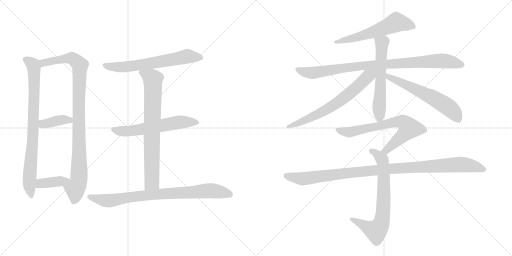
t = 0.00 s
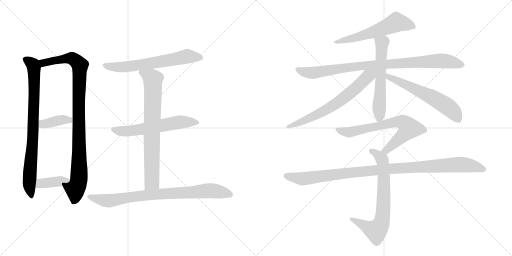
t = 2.00 s
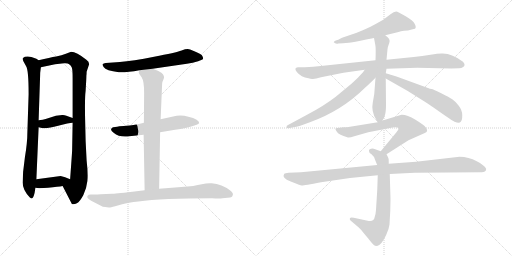
t = 4.00 s
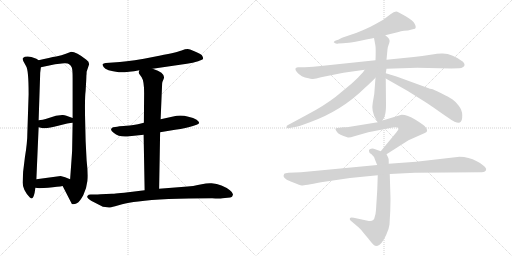
t = 6.00 s
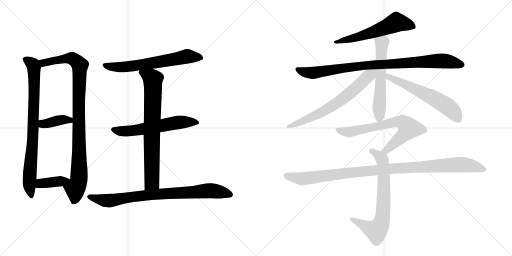
t = 8.00 s
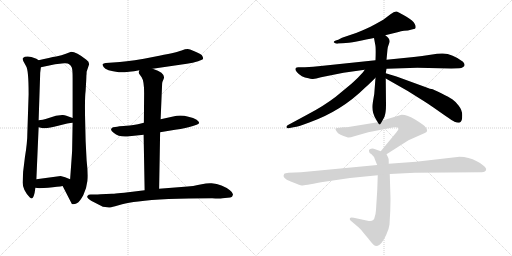
t = 10.00 s

The animated SVG that drew these frames (rendered in a browser with its animation timeline set to each time). Animation: 16 CSS @keyframes rules; frames cover the first 10.00 s.

<svg version="1.1" viewBox="0 0 2048 1024" xmlns="http://www.w3.org/2000/svg">
  <g stroke="lightgray" stroke-dasharray="1,1" stroke-width="1" transform="scale(4, 4)">
    <line x1="0" y1="0" x2="256" y2="256"></line>
    <line x1="256" y1="0" x2="0" y2="256"></line>
    <line x1="128" y1="0" x2="128" y2="256"></line>
    <line x1="0" y1="128" x2="256" y2="128"></line>
    <line x1="256" y1="0" x2="512" y2="256"></line>
    <line x1="512" y1="0" x2="256" y2="256"></line>
    <line x1="384" y1="0" x2="384" y2="256"></line>
    <line x1="256" y1="128" x2="512" y2="128"></line>
  </g>
<g transform="scale(1, -1) translate(0, -850)">
   <style type="text/css">
    @keyframes keyframes0 {
      from {
       stroke: black;
       stroke-dashoffset: 823;
       stroke-width: 128;
       }
       73% {
       animation-timing-function: step-end;
       stroke: black;
       stroke-dashoffset: 0;
       stroke-width: 128;
       }
       to {
       stroke: black;
       stroke-width: 1024;
       }
       }
       #make-me-a-hanzi-animation-0 {
         animation: keyframes0 0.919759s both;
         animation-delay: 0.000000s;
         animation-timing-function: linear;
       }
    @keyframes keyframes1 {
      from {
       stroke: black;
       stroke-dashoffset: 976;
       stroke-width: 128;
       }
       76% {
       animation-timing-function: step-end;
       stroke: black;
       stroke-dashoffset: 0;
       stroke-width: 128;
       }
       to {
       stroke: black;
       stroke-width: 1024;
       }
       }
       #make-me-a-hanzi-animation-1 {
         animation: keyframes1 1.044271s both;
         animation-delay: 0.919759s;
         animation-timing-function: linear;
       }
    @keyframes keyframes2 {
      from {
       stroke: black;
       stroke-dashoffset: 385;
       stroke-width: 128;
       }
       56% {
       animation-timing-function: step-end;
       stroke: black;
       stroke-dashoffset: 0;
       stroke-width: 128;
       }
       to {
       stroke: black;
       stroke-width: 1024;
       }
       }
       #make-me-a-hanzi-animation-2 {
         animation: keyframes2 0.563314s both;
         animation-delay: 1.964030s;
         animation-timing-function: linear;
       }
    @keyframes keyframes3 {
      from {
       stroke: black;
       stroke-dashoffset: 387;
       stroke-width: 128;
       }
       56% {
       animation-timing-function: step-end;
       stroke: black;
       stroke-dashoffset: 0;
       stroke-width: 128;
       }
       to {
       stroke: black;
       stroke-width: 1024;
       }
       }
       #make-me-a-hanzi-animation-3 {
         animation: keyframes3 0.564941s both;
         animation-delay: 2.527344s;
         animation-timing-function: linear;
       }
    @keyframes keyframes4 {
      from {
       stroke: black;
       stroke-dashoffset: 644;
       stroke-width: 128;
       }
       68% {
       animation-timing-function: step-end;
       stroke: black;
       stroke-dashoffset: 0;
       stroke-width: 128;
       }
       to {
       stroke: black;
       stroke-width: 1024;
       }
       }
       #make-me-a-hanzi-animation-4 {
         animation: keyframes4 0.774089s both;
         animation-delay: 3.092285s;
         animation-timing-function: linear;
       }
    @keyframes keyframes5 {
      from {
       stroke: black;
       stroke-dashoffset: 595;
       stroke-width: 128;
       }
       66% {
       animation-timing-function: step-end;
       stroke: black;
       stroke-dashoffset: 0;
       stroke-width: 128;
       }
       to {
       stroke: black;
       stroke-width: 1024;
       }
       }
       #make-me-a-hanzi-animation-5 {
         animation: keyframes5 0.734212s both;
         animation-delay: 3.866374s;
         animation-timing-function: linear;
       }
    @keyframes keyframes6 {
      from {
       stroke: black;
       stroke-dashoffset: 756;
       stroke-width: 128;
       }
       71% {
       animation-timing-function: step-end;
       stroke: black;
       stroke-dashoffset: 0;
       stroke-width: 128;
       }
       to {
       stroke: black;
       stroke-width: 1024;
       }
       }
       #make-me-a-hanzi-animation-6 {
         animation: keyframes6 0.865234s both;
         animation-delay: 4.600586s;
         animation-timing-function: linear;
       }
    @keyframes keyframes7 {
      from {
       stroke: black;
       stroke-dashoffset: 821;
       stroke-width: 128;
       }
       73% {
       animation-timing-function: step-end;
       stroke: black;
       stroke-dashoffset: 0;
       stroke-width: 128;
       }
       to {
       stroke: black;
       stroke-width: 1024;
       }
       }
       #make-me-a-hanzi-animation-7 {
         animation: keyframes7 0.918132s both;
         animation-delay: 5.465820s;
         animation-timing-function: linear;
       }
    @keyframes keyframes8 {
      from {
       stroke: black;
       stroke-dashoffset: 585;
       stroke-width: 128;
       }
       66% {
       animation-timing-function: step-end;
       stroke: black;
       stroke-dashoffset: 0;
       stroke-width: 128;
       }
       to {
       stroke: black;
       stroke-width: 1024;
       }
       }
       #make-me-a-hanzi-animation-8 {
         animation: keyframes8 0.726074s both;
         animation-delay: 6.383952s;
         animation-timing-function: linear;
       }
    @keyframes keyframes9 {
      from {
       stroke: black;
       stroke-dashoffset: 916;
       stroke-width: 128;
       }
       75% {
       animation-timing-function: step-end;
       stroke: black;
       stroke-dashoffset: 0;
       stroke-width: 128;
       }
       to {
       stroke: black;
       stroke-width: 1024;
       }
       }
       #make-me-a-hanzi-animation-9 {
         animation: keyframes9 0.995443s both;
         animation-delay: 7.110026s;
         animation-timing-function: linear;
       }
    @keyframes keyframes10 {
      from {
       stroke: black;
       stroke-dashoffset: 594;
       stroke-width: 128;
       }
       66% {
       animation-timing-function: step-end;
       stroke: black;
       stroke-dashoffset: 0;
       stroke-width: 128;
       }
       to {
       stroke: black;
       stroke-width: 1024;
       }
       }
       #make-me-a-hanzi-animation-10 {
         animation: keyframes10 0.733398s both;
         animation-delay: 8.105469s;
         animation-timing-function: linear;
       }
    @keyframes keyframes11 {
      from {
       stroke: black;
       stroke-dashoffset: 669;
       stroke-width: 128;
       }
       69% {
       animation-timing-function: step-end;
       stroke: black;
       stroke-dashoffset: 0;
       stroke-width: 128;
       }
       to {
       stroke: black;
       stroke-width: 1024;
       }
       }
       #make-me-a-hanzi-animation-11 {
         animation: keyframes11 0.794434s both;
         animation-delay: 8.838867s;
         animation-timing-function: linear;
       }
    @keyframes keyframes12 {
      from {
       stroke: black;
       stroke-dashoffset: 600;
       stroke-width: 128;
       }
       66% {
       animation-timing-function: step-end;
       stroke: black;
       stroke-dashoffset: 0;
       stroke-width: 128;
       }
       to {
       stroke: black;
       stroke-width: 1024;
       }
       }
       #make-me-a-hanzi-animation-12 {
         animation: keyframes12 0.738281s both;
         animation-delay: 9.633301s;
         animation-timing-function: linear;
       }
    @keyframes keyframes13 {
      from {
       stroke: black;
       stroke-dashoffset: 700;
       stroke-width: 128;
       }
       69% {
       animation-timing-function: step-end;
       stroke: black;
       stroke-dashoffset: 0;
       stroke-width: 128;
       }
       to {
       stroke: black;
       stroke-width: 1024;
       }
       }
       #make-me-a-hanzi-animation-13 {
         animation: keyframes13 0.819661s both;
         animation-delay: 10.371582s;
         animation-timing-function: linear;
       }
    @keyframes keyframes14 {
      from {
       stroke: black;
       stroke-dashoffset: 707;
       stroke-width: 128;
       }
       70% {
       animation-timing-function: step-end;
       stroke: black;
       stroke-dashoffset: 0;
       stroke-width: 128;
       }
       to {
       stroke: black;
       stroke-width: 1024;
       }
       }
       #make-me-a-hanzi-animation-14 {
         animation: keyframes14 0.825358s both;
         animation-delay: 11.191243s;
         animation-timing-function: linear;
       }
    @keyframes keyframes15 {
      from {
       stroke: black;
       stroke-dashoffset: 1053;
       stroke-width: 128;
       }
       77% {
       animation-timing-function: step-end;
       stroke: black;
       stroke-dashoffset: 0;
       stroke-width: 128;
       }
       to {
       stroke: black;
       stroke-width: 1024;
       }
       }
       #make-me-a-hanzi-animation-15 {
         animation: keyframes15 1.106934s both;
         animation-delay: 12.016601s;
         animation-timing-function: linear;
       }
</style>
<path d="M 154.5 609.0 L 145.5 615.0 L 125.5 622.0 Q 112.5 626.0 99.5 623.0 Q 91.5 619.0 90.5 616.0 Q 90.5 611.0 93.5 605.0 L 104.5 585.0 Q 114.5 570.0 114.5 474.0 L 109.5 321.0 Q 109.5 280.0 99.5 220.0 L 92.5 163.0 L 90.5 120.0 Q 90.5 91.0 118.5 61.0 Q 123.5 55.0 128.5 57.0 Q 133.5 58.0 138.5 79.0 L 141.5 99.0 L 145.5 133.0 L 154.5 341.0 L 154.5 369.0 L 160.5 549.0 Q 160.5 562.0 161.5 565.0 L 163.5 581.0 C 166.5 603.0 166.5 603.0 154.5 609.0 Z" fill="lightgray"></path> 
<path d="M 346.5 563.0 L 356.5 593.0 Q 356.5 605.0 345.5 611.0 Q 305.5 643.0 284.5 643.0 L 263.5 635.0 Q 247.5 628.0 224.5 624.0 Q 200.5 620.0 154.5 609.0 C 125.5 602.0 134.5 575.0 163.5 581.0 L 220.5 593.0 L 256.5 597.0 Q 271.5 598.0 276.5 593.0 Q 284.5 588.0 287.5 579.0 Q 290.5 569.0 290.5 537.0 L 290.5 378.0 L 290.5 359.0 L 288.5 249.0 Q 288.5 242.0 280.5 133.0 C 278.5 103.0 236.5 133.0 250.5 106.0 L 287.5 34.0 Q 295.5 31.0 307.5 37.0 Q 319.5 43.0 333.5 70.0 Q 346.5 97.0 349.5 126.0 Q 352.5 155.0 346.5 208.0 Q 341.5 284.0 340.5 371.0 Q 338.5 457.0 342.5 487.0 Q 345.5 537.0 345.5 547.0 Q 346.5 554.0 346.5 563.0 Z" fill="lightgray"></path> 
<path d="M 154.5 341.0 L 167.5 338.0 Q 187.5 334.0 232.5 347.0 Q 276.5 359.0 290.5 359.0 C 320.5 361.0 318.5 368.0 290.5 378.0 L 265.5 387.0 Q 256.5 391.0 248.5 390.0 L 223.5 387.0 L 182.5 374.0 Q 173.5 371.0 154.5 369.0 C 124.5 366.0 125.5 348.0 154.5 341.0 Z" fill="lightgray"></path> 
<path d="M 141.5 99.0 L 157.5 97.0 L 192.5 99.0 Q 233.5 103.0 250.5 106.0 C 280.5 111.0 308.5 122.0 280.5 133.0 L 260.5 141.0 L 242.5 146.0 L 145.5 133.0 C 115.5 129.0 111.5 103.0 141.5 99.0 Z" fill="lightgray"></path> 
<path d="M 610.5 575.0 L 747.5 595.0 Q 771.5 599.0 792.5 605.0 L 807.5 611.0 Q 817.5 614.0 807.5 629.0 Q 797.5 638.0 760.5 652.0 Q 749.5 657.0 726.5 648.0 Q 702.5 639.0 616.5 623.0 Q 530.5 606.0 479.5 602.0 L 423.5 598.0 Q 422.5 599.0 410.5 594.0 Q 408.5 591.0 414.5 582.0 Q 423.5 567.0 475.5 561.0 Q 508.5 560.0 557.5 569.0 L 610.5 575.0 Z" fill="lightgray"></path> 
<path d="M 517.5 305.0 L 574.5 311.0 L 640.5 321.0 L 700.5 331.0 Q 746.5 337.0 771.5 346.0 L 786.5 351.0 Q 794.5 353.0 796.5 358.0 Q 797.5 363.0 786.5 371.0 Q 774.5 379.0 753.5 383.0 Q 722.5 392.0 692.5 384.0 L 642.5 373.0 L 575.5 359.0 L 551.5 353.0 Q 514.5 347.0 494.5 346.0 Q 474.5 345.0 468.5 343.0 L 452.5 341.0 Q 446.5 339.0 444.5 334.0 Q 442.5 328.0 454.5 319.0 Q 478.5 299.0 517.5 305.0 Z" fill="lightgray"></path> 
<path d="M 574.5 311.0 L 578.5 89.0 C 579.5 59.0 635.5 65.0 636.5 95.0 L 640.5 321.0 L 642.5 373.0 L 648.5 515.0 Q 648.5 522.0 654.5 534.0 Q 660.5 546.0 645.5 559.0 L 631.5 567.0 L 610.5 575.0 C 582.5 586.0 558.5 595.0 557.5 569.0 L 555.5 563.0 Q 553.5 561.0 556.5 555.0 L 566.5 541.0 Q 576.5 526.0 576.5 478.0 L 575.5 359.0 L 574.5 311.0 Z" fill="lightgray"></path> 
<path d="M 578.5 89.0 L 529.5 83.0 Q 456.5 75.0 447.5 75.0 L 402.5 73.0 Q 392.5 72.0 374.5 72.0 L 362.5 72.0 Q 353.5 72.0 350.5 67.0 Q 343.5 60.0 364.5 47.0 L 411.5 23.0 Q 432.5 21.0 435.5 20.0 Q 438.5 19.0 460.5 25.0 L 488.5 33.0 Q 512.5 40.0 553.5 44.0 Q 647.5 57.0 848.5 57.0 Q 877.5 55.0 889.5 57.0 L 910.5 59.0 Q 922.5 59.0 926.5 62.0 Q 929.5 64.0 931.5 71.0 Q 933.5 78.0 919.5 89.0 Q 888.5 113.0 846.5 117.0 Q 833.5 119.0 801.5 112.0 Q 769.5 105.0 750.5 104.0 L 636.5 95.0 L 578.5 89.0 Z" fill="lightgray"></path> 
<path d="M 1541.0 709.0 L 1594.0 722.0 Q 1603.0 726.0 1616.0 727.0 Q 1630.0 727.0 1651.0 733.0 L 1660.0 735.0 Q 1666.0 741.0 1659.0 754.0 Q 1653.0 767.0 1626.0 783.0 Q 1599.0 799.0 1593.0 801.0 Q 1583.0 810.0 1562.0 793.0 L 1533.0 771.0 Q 1503.0 754.0 1482.0 743.0 Q 1443.0 725.0 1427.0 719.0 L 1368.0 699.0 L 1353.0 691.0 L 1343.0 688.0 Q 1334.0 684.0 1335.0 681.0 Q 1342.0 673.0 1353.0 676.0 L 1372.0 677.0 Q 1392.0 678.0 1427.0 684.0 Q 1468.0 693.0 1496.0 698.0 L 1541.0 709.0 Z" fill="lightgray"></path> 
<path d="M 1546.0 575.0 L 1669.0 579.0 L 1805.0 576.0 L 1836.0 577.0 Q 1847.0 577.0 1851.0 581.0 Q 1865.0 588.0 1852.0 603.0 Q 1810.0 635.0 1771.0 636.0 Q 1756.0 637.0 1722.0 631.0 Q 1689.0 625.0 1655.0 622.0 L 1546.0 611.0 L 1502.0 609.0 L 1283.0 586.0 Q 1254.0 582.0 1220.0 581.0 L 1192.0 581.0 Q 1173.0 579.0 1188.0 561.0 Q 1204.0 542.0 1234.0 537.0 Q 1243.0 533.0 1252.0 534.0 Q 1262.0 535.0 1284.0 541.0 L 1374.0 559.0 L 1459.0 571.0 L 1546.0 575.0 Z" fill="lightgray"></path> 
<path d="M 1530.0 368.0 L 1538.0 383.0 Q 1544.0 400.0 1544.0 430.0 L 1543.0 536.0 L 1543.0 557.0 L 1546.0 575.0 L 1546.0 611.0 L 1550.0 653.0 Q 1550.0 660.0 1557.0 678.0 Q 1564.0 694.0 1541.0 709.0 C 1517.0 727.0 1491.0 727.0 1496.0 698.0 L 1501.0 671.0 Q 1504.0 660.0 1502.0 609.0 L 1502.0 539.0 L 1497.0 474.0 L 1491.0 439.0 Q 1484.0 405.0 1505.0 371.0 L 1511.0 361.0 C 1519.0 348.0 1519.0 348.0 1530.0 368.0 Z" fill="lightgray"></path> 
<path d="M 1459.0 571.0 L 1452.0 561.0 Q 1431.0 537.0 1407.0 516.0 L 1343.0 463.0 Q 1295.0 426.0 1230.0 392.0 L 1154.0 351.0 Q 1145.0 347.0 1146.0 342.0 Q 1147.0 336.0 1154.0 337.0 L 1179.0 342.0 Q 1188.0 342.0 1237.0 360.0 Q 1366.0 406.0 1460.0 499.0 Q 1470.0 507.0 1502.0 539.0 C 1536.0 573.0 1494.0 620.0 1459.0 571.0 Z" fill="lightgray"></path> 
<path d="M 1543.0 536.0 L 1631.0 486.0 L 1701.0 442.0 Q 1729.0 424.0 1741.0 415.0 L 1781.0 387.0 Q 1812.0 366.0 1818.0 363.0 Q 1838.0 356.0 1843.0 363.0 Q 1849.0 369.0 1849.0 389.0 Q 1849.0 409.0 1835.0 427.0 Q 1821.0 445.0 1809.0 453.0 Q 1798.0 461.0 1765.0 477.0 Q 1733.0 493.0 1726.0 494.0 Q 1720.0 495.0 1712.0 498.0 L 1586.0 544.0 Q 1561.0 551.0 1543.0 557.0 C 1514.0 566.0 1517.0 551.0 1543.0 536.0 Z" fill="lightgray"></path> 
<path d="M 1546.0 233.0 L 1634.0 289.0 L 1697.0 317.0 Q 1707.0 321.0 1708.0 325.0 Q 1710.0 329.0 1704.0 339.0 Q 1698.0 349.0 1662.0 371.0 Q 1627.0 392.0 1606.0 391.0 L 1530.0 368.0 L 1511.0 361.0 L 1400.0 343.0 Q 1387.0 341.0 1374.0 341.0 L 1358.0 339.0 Q 1345.0 339.0 1342.0 336.0 Q 1340.0 333.0 1348.0 322.0 Q 1356.0 310.0 1389.0 301.0 Q 1396.0 298.0 1417.0 305.0 L 1473.0 321.0 L 1555.0 337.0 Q 1591.0 345.0 1594.0 336.0 Q 1595.0 333.0 1585.0 320.0 L 1523.0 245.0 C 1504.0 222.0 1521.0 217.0 1546.0 233.0 Z" fill="lightgray"></path> 
<path d="M 1555.0 195.0 Q 1555.0 214.0 1554.0 216.0 Q 1554.0 217.0 1546.0 233.0 C 1544.0 238.0 1544.0 238.0 1523.0 245.0 L 1498.0 254.0 Q 1493.0 257.0 1484.0 255.0 Q 1473.0 253.0 1477.0 242.0 Q 1476.0 239.0 1486.0 233.0 Q 1495.0 227.0 1501.0 209.0 Q 1508.0 191.0 1509.0 190.0 L 1511.0 149.0 L 1509.0 90.0 L 1504.0 11.0 Q 1503.0 -6.0 1499.0 -17.0 Q 1496.0 -37.0 1475.0 -34.0 L 1415.0 -21.0 Q 1401.0 -18.0 1400.0 -23.0 Q 1396.0 -28.0 1408.0 -37.0 L 1435.0 -60.0 Q 1446.0 -70.0 1452.0 -79.0 L 1473.0 -104.0 Q 1487.0 -122.0 1493.0 -128.0 Q 1499.0 -134.0 1508.0 -134.0 Q 1526.0 -131.0 1545.0 -89.0 Q 1556.0 -66.0 1558.0 -48.0 Q 1562.0 5.0 1562.0 55.0 L 1559.0 154.0 L 1555.0 195.0 Z" fill="lightgray"></path> 
<path d="M 1838.0 223.0 L 1664.0 203.0 L 1555.0 195.0 L 1509.0 190.0 L 1204.0 161.0 L 1154.0 159.0 Q 1140.0 158.0 1137.0 155.0 Q 1125.0 138.0 1163.0 124.0 L 1196.0 111.0 Q 1203.0 108.0 1207.0 108.0 Q 1212.0 107.0 1284.0 121.0 L 1400.0 138.0 L 1511.0 149.0 L 1559.0 154.0 L 1659.0 159.0 L 1927.0 161.0 Q 1943.0 163.0 1944.0 170.0 Q 1947.0 177.0 1933.0 188.0 Q 1920.0 199.0 1907.0 205.0 Q 1875.0 223.0 1838.0 223.0 Z" fill="lightgray"></path> 
      <clipPath id="make-me-a-hanzi-clip-0">
      <path d="M 154.5 609.0 L 145.5 615.0 L 125.5 622.0 Q 112.5 626.0 99.5 623.0 Q 91.5 619.0 90.5 616.0 Q 90.5 611.0 93.5 605.0 L 104.5 585.0 Q 114.5 570.0 114.5 474.0 L 109.5 321.0 Q 109.5 280.0 99.5 220.0 L 92.5 163.0 L 90.5 120.0 Q 90.5 91.0 118.5 61.0 Q 123.5 55.0 128.5 57.0 Q 133.5 58.0 138.5 79.0 L 141.5 99.0 L 145.5 133.0 L 154.5 341.0 L 154.5 369.0 L 160.5 549.0 Q 160.5 562.0 161.5 565.0 L 163.5 581.0 C 166.5 603.0 166.5 603.0 154.5 609.0 Z" fill="lightgray"></path>
      </clipPath>
      <path clip-path="url(#make-me-a-hanzi-clip-0)" d="M 100.5 613.0 L 131.5 591.0 L 137.5 542.0 L 132.5 320.0 L 116.5 117.0 L 125.5 64.0 " fill="none" id="make-me-a-hanzi-animation-0" stroke-dasharray="695 1390" stroke-linecap="round"></path>

      <clipPath id="make-me-a-hanzi-clip-1">
      <path d="M 346.5 563.0 L 356.5 593.0 Q 356.5 605.0 345.5 611.0 Q 305.5 643.0 284.5 643.0 L 263.5 635.0 Q 247.5 628.0 224.5 624.0 Q 200.5 620.0 154.5 609.0 C 125.5 602.0 134.5 575.0 163.5 581.0 L 220.5 593.0 L 256.5 597.0 Q 271.5 598.0 276.5 593.0 Q 284.5 588.0 287.5 579.0 Q 290.5 569.0 290.5 537.0 L 290.5 378.0 L 290.5 359.0 L 288.5 249.0 Q 288.5 242.0 280.5 133.0 C 278.5 103.0 236.5 133.0 250.5 106.0 L 287.5 34.0 Q 295.5 31.0 307.5 37.0 Q 319.5 43.0 333.5 70.0 Q 346.5 97.0 349.5 126.0 Q 352.5 155.0 346.5 208.0 Q 341.5 284.0 340.5 371.0 Q 338.5 457.0 342.5 487.0 Q 345.5 537.0 345.5 547.0 Q 346.5 554.0 346.5 563.0 Z" fill="lightgray"></path>
      </clipPath>
      <path clip-path="url(#make-me-a-hanzi-clip-1)" d="M 164.5 605.0 L 173.5 598.0 L 290.5 616.0 L 319.5 589.0 L 316.5 154.0 L 314.5 124.0 L 300.5 97.0 L 299.5 56.0 L 292.5 44.0 " fill="none" id="make-me-a-hanzi-animation-1" stroke-dasharray="848 1696" stroke-linecap="round"></path>

      <clipPath id="make-me-a-hanzi-clip-2">
      <path d="M 154.5 341.0 L 167.5 338.0 Q 187.5 334.0 232.5 347.0 Q 276.5 359.0 290.5 359.0 C 320.5 361.0 318.5 368.0 290.5 378.0 L 265.5 387.0 Q 256.5 391.0 248.5 390.0 L 223.5 387.0 L 182.5 374.0 Q 173.5 371.0 154.5 369.0 C 124.5 366.0 125.5 348.0 154.5 341.0 Z" fill="lightgray"></path>
      </clipPath>
      <path clip-path="url(#make-me-a-hanzi-clip-2)" d="M 163.5 362.0 L 171.5 354.0 L 252.5 371.0 L 278.5 370.0 L 285.5 364.0 " fill="none" id="make-me-a-hanzi-animation-2" stroke-dasharray="257 514" stroke-linecap="round"></path>

      <clipPath id="make-me-a-hanzi-clip-3">
      <path d="M 141.5 99.0 L 157.5 97.0 L 192.5 99.0 Q 233.5 103.0 250.5 106.0 C 280.5 111.0 308.5 122.0 280.5 133.0 L 260.5 141.0 L 242.5 146.0 L 145.5 133.0 C 115.5 129.0 111.5 103.0 141.5 99.0 Z" fill="lightgray"></path>
      </clipPath>
      <path clip-path="url(#make-me-a-hanzi-clip-3)" d="M 146.5 104.0 L 168.5 117.0 L 273.5 131.0 " fill="none" id="make-me-a-hanzi-animation-3" stroke-dasharray="259 518" stroke-linecap="round"></path>

      <clipPath id="make-me-a-hanzi-clip-4">
      <path d="M 610.5 575.0 L 747.5 595.0 Q 771.5 599.0 792.5 605.0 L 807.5 611.0 Q 817.5 614.0 807.5 629.0 Q 797.5 638.0 760.5 652.0 Q 749.5 657.0 726.5 648.0 Q 702.5 639.0 616.5 623.0 Q 530.5 606.0 479.5 602.0 L 423.5 598.0 Q 422.5 599.0 410.5 594.0 Q 408.5 591.0 414.5 582.0 Q 423.5 567.0 475.5 561.0 Q 508.5 560.0 557.5 569.0 L 610.5 575.0 Z" fill="lightgray"></path>
      </clipPath>
      <path clip-path="url(#make-me-a-hanzi-clip-4)" d="M 418.5 590.0 L 481.5 581.0 L 601.5 596.0 L 749.5 624.0 L 802.5 620.0 " fill="none" id="make-me-a-hanzi-animation-4" stroke-dasharray="516 1032" stroke-linecap="round"></path>

      <clipPath id="make-me-a-hanzi-clip-5">
      <path d="M 517.5 305.0 L 574.5 311.0 L 640.5 321.0 L 700.5 331.0 Q 746.5 337.0 771.5 346.0 L 786.5 351.0 Q 794.5 353.0 796.5 358.0 Q 797.5 363.0 786.5 371.0 Q 774.5 379.0 753.5 383.0 Q 722.5 392.0 692.5 384.0 L 642.5 373.0 L 575.5 359.0 L 551.5 353.0 Q 514.5 347.0 494.5 346.0 Q 474.5 345.0 468.5 343.0 L 452.5 341.0 Q 446.5 339.0 444.5 334.0 Q 442.5 328.0 454.5 319.0 Q 478.5 299.0 517.5 305.0 Z" fill="lightgray"></path>
      </clipPath>
      <path clip-path="url(#make-me-a-hanzi-clip-5)" d="M 453.5 332.0 L 496.5 324.0 L 716.5 361.0 L 788.5 359.0 " fill="none" id="make-me-a-hanzi-animation-5" stroke-dasharray="467 934" stroke-linecap="round"></path>

      <clipPath id="make-me-a-hanzi-clip-6">
      <path d="M 574.5 311.0 L 578.5 89.0 C 579.5 59.0 635.5 65.0 636.5 95.0 L 640.5 321.0 L 642.5 373.0 L 648.5 515.0 Q 648.5 522.0 654.5 534.0 Q 660.5 546.0 645.5 559.0 L 631.5 567.0 L 610.5 575.0 C 582.5 586.0 558.5 595.0 557.5 569.0 L 555.5 563.0 Q 553.5 561.0 556.5 555.0 L 566.5 541.0 Q 576.5 526.0 576.5 478.0 L 575.5 359.0 L 574.5 311.0 Z" fill="lightgray"></path>
      </clipPath>
      <path clip-path="url(#make-me-a-hanzi-clip-6)" d="M 564.5 563.0 L 611.5 532.0 L 607.5 122.0 L 584.5 97.0 " fill="none" id="make-me-a-hanzi-animation-6" stroke-dasharray="628 1256" stroke-linecap="round"></path>

      <clipPath id="make-me-a-hanzi-clip-7">
      <path d="M 578.5 89.0 L 529.5 83.0 Q 456.5 75.0 447.5 75.0 L 402.5 73.0 Q 392.5 72.0 374.5 72.0 L 362.5 72.0 Q 353.5 72.0 350.5 67.0 Q 343.5 60.0 364.5 47.0 L 411.5 23.0 Q 432.5 21.0 435.5 20.0 Q 438.5 19.0 460.5 25.0 L 488.5 33.0 Q 512.5 40.0 553.5 44.0 Q 647.5 57.0 848.5 57.0 Q 877.5 55.0 889.5 57.0 L 910.5 59.0 Q 922.5 59.0 926.5 62.0 Q 929.5 64.0 931.5 71.0 Q 933.5 78.0 919.5 89.0 Q 888.5 113.0 846.5 117.0 Q 833.5 119.0 801.5 112.0 Q 769.5 105.0 750.5 104.0 L 636.5 95.0 L 578.5 89.0 Z" fill="lightgray"></path>
      </clipPath>
      <path clip-path="url(#make-me-a-hanzi-clip-7)" d="M 359.5 63.0 L 436.5 47.0 L 520.5 63.0 L 831.5 87.0 L 919.5 72.0 " fill="none" id="make-me-a-hanzi-animation-7" stroke-dasharray="693 1386" stroke-linecap="round"></path>

      <clipPath id="make-me-a-hanzi-clip-8">
      <path d="M 1541.0 709.0 L 1594.0 722.0 Q 1603.0 726.0 1616.0 727.0 Q 1630.0 727.0 1651.0 733.0 L 1660.0 735.0 Q 1666.0 741.0 1659.0 754.0 Q 1653.0 767.0 1626.0 783.0 Q 1599.0 799.0 1593.0 801.0 Q 1583.0 810.0 1562.0 793.0 L 1533.0 771.0 Q 1503.0 754.0 1482.0 743.0 Q 1443.0 725.0 1427.0 719.0 L 1368.0 699.0 L 1353.0 691.0 L 1343.0 688.0 Q 1334.0 684.0 1335.0 681.0 Q 1342.0 673.0 1353.0 676.0 L 1372.0 677.0 Q 1392.0 678.0 1427.0 684.0 Q 1468.0 693.0 1496.0 698.0 L 1541.0 709.0 Z" fill="lightgray"></path>
      </clipPath>
      <path clip-path="url(#make-me-a-hanzi-clip-8)" d="M 1654.0 742.0 L 1633.0 752.0 L 1585.0 761.0 L 1447.0 706.0 L 1341.0 682.0 " fill="none" id="make-me-a-hanzi-animation-8" stroke-dasharray="457 914" stroke-linecap="round"></path>

      <clipPath id="make-me-a-hanzi-clip-9">
      <path d="M 1546.0 575.0 L 1669.0 579.0 L 1805.0 576.0 L 1836.0 577.0 Q 1847.0 577.0 1851.0 581.0 Q 1865.0 588.0 1852.0 603.0 Q 1810.0 635.0 1771.0 636.0 Q 1756.0 637.0 1722.0 631.0 Q 1689.0 625.0 1655.0 622.0 L 1546.0 611.0 L 1502.0 609.0 L 1283.0 586.0 Q 1254.0 582.0 1220.0 581.0 L 1192.0 581.0 Q 1173.0 579.0 1188.0 561.0 Q 1204.0 542.0 1234.0 537.0 Q 1243.0 533.0 1252.0 534.0 Q 1262.0 535.0 1284.0 541.0 L 1374.0 559.0 L 1459.0 571.0 L 1546.0 575.0 Z" fill="lightgray"></path>
      </clipPath>
      <path clip-path="url(#make-me-a-hanzi-clip-9)" d="M 1191.0 571.0 L 1252.0 558.0 L 1449.0 587.0 L 1759.0 607.0 L 1846.0 592.0 " fill="none" id="make-me-a-hanzi-animation-9" stroke-dasharray="788 1576" stroke-linecap="round"></path>

      <clipPath id="make-me-a-hanzi-clip-10">
      <path d="M 1530.0 368.0 L 1538.0 383.0 Q 1544.0 400.0 1544.0 430.0 L 1543.0 536.0 L 1543.0 557.0 L 1546.0 575.0 L 1546.0 611.0 L 1550.0 653.0 Q 1550.0 660.0 1557.0 678.0 Q 1564.0 694.0 1541.0 709.0 C 1517.0 727.0 1491.0 727.0 1496.0 698.0 L 1501.0 671.0 Q 1504.0 660.0 1502.0 609.0 L 1502.0 539.0 L 1497.0 474.0 L 1491.0 439.0 Q 1484.0 405.0 1505.0 371.0 L 1511.0 361.0 C 1519.0 348.0 1519.0 348.0 1530.0 368.0 Z" fill="lightgray"></path>
      </clipPath>
      <path clip-path="url(#make-me-a-hanzi-clip-10)" d="M 1505.0 693.0 L 1528.0 678.0 L 1518.0 381.0 L 1513.0 369.0 " fill="none" id="make-me-a-hanzi-animation-10" stroke-dasharray="466 932" stroke-linecap="round"></path>

      <clipPath id="make-me-a-hanzi-clip-11">
      <path d="M 1459.0 571.0 L 1452.0 561.0 Q 1431.0 537.0 1407.0 516.0 L 1343.0 463.0 Q 1295.0 426.0 1230.0 392.0 L 1154.0 351.0 Q 1145.0 347.0 1146.0 342.0 Q 1147.0 336.0 1154.0 337.0 L 1179.0 342.0 Q 1188.0 342.0 1237.0 360.0 Q 1366.0 406.0 1460.0 499.0 Q 1470.0 507.0 1502.0 539.0 C 1536.0 573.0 1494.0 620.0 1459.0 571.0 Z" fill="lightgray"></path>
      </clipPath>
      <path clip-path="url(#make-me-a-hanzi-clip-11)" d="M 1495.0 567.0 L 1416.0 491.0 L 1346.0 436.0 L 1222.0 368.0 L 1153.0 344.0 " fill="none" id="make-me-a-hanzi-animation-11" stroke-dasharray="541 1082" stroke-linecap="round"></path>

      <clipPath id="make-me-a-hanzi-clip-12">
      <path d="M 1543.0 536.0 L 1631.0 486.0 L 1701.0 442.0 Q 1729.0 424.0 1741.0 415.0 L 1781.0 387.0 Q 1812.0 366.0 1818.0 363.0 Q 1838.0 356.0 1843.0 363.0 Q 1849.0 369.0 1849.0 389.0 Q 1849.0 409.0 1835.0 427.0 Q 1821.0 445.0 1809.0 453.0 Q 1798.0 461.0 1765.0 477.0 Q 1733.0 493.0 1726.0 494.0 Q 1720.0 495.0 1712.0 498.0 L 1586.0 544.0 Q 1561.0 551.0 1543.0 557.0 C 1514.0 566.0 1517.0 551.0 1543.0 536.0 Z" fill="lightgray"></path>
      </clipPath>
      <path clip-path="url(#make-me-a-hanzi-clip-12)" d="M 1548.0 552.0 L 1554.0 541.0 L 1669.0 490.0 L 1776.0 433.0 L 1818.0 398.0 L 1834.0 373.0 " fill="none" id="make-me-a-hanzi-animation-12" stroke-dasharray="472 944" stroke-linecap="round"></path>

      <clipPath id="make-me-a-hanzi-clip-13">
      <path d="M 1546.0 233.0 L 1634.0 289.0 L 1697.0 317.0 Q 1707.0 321.0 1708.0 325.0 Q 1710.0 329.0 1704.0 339.0 Q 1698.0 349.0 1662.0 371.0 Q 1627.0 392.0 1606.0 391.0 L 1530.0 368.0 L 1511.0 361.0 L 1400.0 343.0 Q 1387.0 341.0 1374.0 341.0 L 1358.0 339.0 Q 1345.0 339.0 1342.0 336.0 Q 1340.0 333.0 1348.0 322.0 Q 1356.0 310.0 1389.0 301.0 Q 1396.0 298.0 1417.0 305.0 L 1473.0 321.0 L 1555.0 337.0 Q 1591.0 345.0 1594.0 336.0 Q 1595.0 333.0 1585.0 320.0 L 1523.0 245.0 C 1504.0 222.0 1521.0 217.0 1546.0 233.0 Z" fill="lightgray"></path>
      </clipPath>
      <path clip-path="url(#make-me-a-hanzi-clip-13)" d="M 1348.0 330.0 L 1403.0 322.0 L 1590.0 363.0 L 1625.0 352.0 L 1636.0 335.0 L 1626.0 323.0 L 1546.0 249.0 L 1531.0 247.0 " fill="none" id="make-me-a-hanzi-animation-13" stroke-dasharray="572 1144" stroke-linecap="round"></path>

      <clipPath id="make-me-a-hanzi-clip-14">
      <path d="M 1555.0 195.0 Q 1555.0 214.0 1554.0 216.0 Q 1554.0 217.0 1546.0 233.0 C 1544.0 238.0 1544.0 238.0 1523.0 245.0 L 1498.0 254.0 Q 1493.0 257.0 1484.0 255.0 Q 1473.0 253.0 1477.0 242.0 Q 1476.0 239.0 1486.0 233.0 Q 1495.0 227.0 1501.0 209.0 Q 1508.0 191.0 1509.0 190.0 L 1511.0 149.0 L 1509.0 90.0 L 1504.0 11.0 Q 1503.0 -6.0 1499.0 -17.0 Q 1496.0 -37.0 1475.0 -34.0 L 1415.0 -21.0 Q 1401.0 -18.0 1400.0 -23.0 Q 1396.0 -28.0 1408.0 -37.0 L 1435.0 -60.0 Q 1446.0 -70.0 1452.0 -79.0 L 1473.0 -104.0 Q 1487.0 -122.0 1493.0 -128.0 Q 1499.0 -134.0 1508.0 -134.0 Q 1526.0 -131.0 1545.0 -89.0 Q 1556.0 -66.0 1558.0 -48.0 Q 1562.0 5.0 1562.0 55.0 L 1559.0 154.0 L 1555.0 195.0 Z" fill="lightgray"></path>
      </clipPath>
      <path clip-path="url(#make-me-a-hanzi-clip-14)" d="M 1488.0 244.0 L 1511.0 231.0 L 1531.0 202.0 L 1535.0 61.0 L 1532.0 -9.0 L 1523.0 -48.0 L 1502.0 -73.0 L 1408.0 -26.0 " fill="none" id="make-me-a-hanzi-animation-14" stroke-dasharray="579 1158" stroke-linecap="round"></path>

      <clipPath id="make-me-a-hanzi-clip-15">
      <path d="M 1838.0 223.0 L 1664.0 203.0 L 1555.0 195.0 L 1509.0 190.0 L 1204.0 161.0 L 1154.0 159.0 Q 1140.0 158.0 1137.0 155.0 Q 1125.0 138.0 1163.0 124.0 L 1196.0 111.0 Q 1203.0 108.0 1207.0 108.0 Q 1212.0 107.0 1284.0 121.0 L 1400.0 138.0 L 1511.0 149.0 L 1559.0 154.0 L 1659.0 159.0 L 1927.0 161.0 Q 1943.0 163.0 1944.0 170.0 Q 1947.0 177.0 1933.0 188.0 Q 1920.0 199.0 1907.0 205.0 Q 1875.0 223.0 1838.0 223.0 Z" fill="lightgray"></path>
      </clipPath>
      <path clip-path="url(#make-me-a-hanzi-clip-15)" d="M 1144.0 148.0 L 1213.0 135.0 L 1534.0 173.0 L 1834.0 192.0 L 1878.0 189.0 L 1935.0 173.0 " fill="none" id="make-me-a-hanzi-animation-15" stroke-dasharray="925 1850" stroke-linecap="round"></path>

</g>
</svg>
